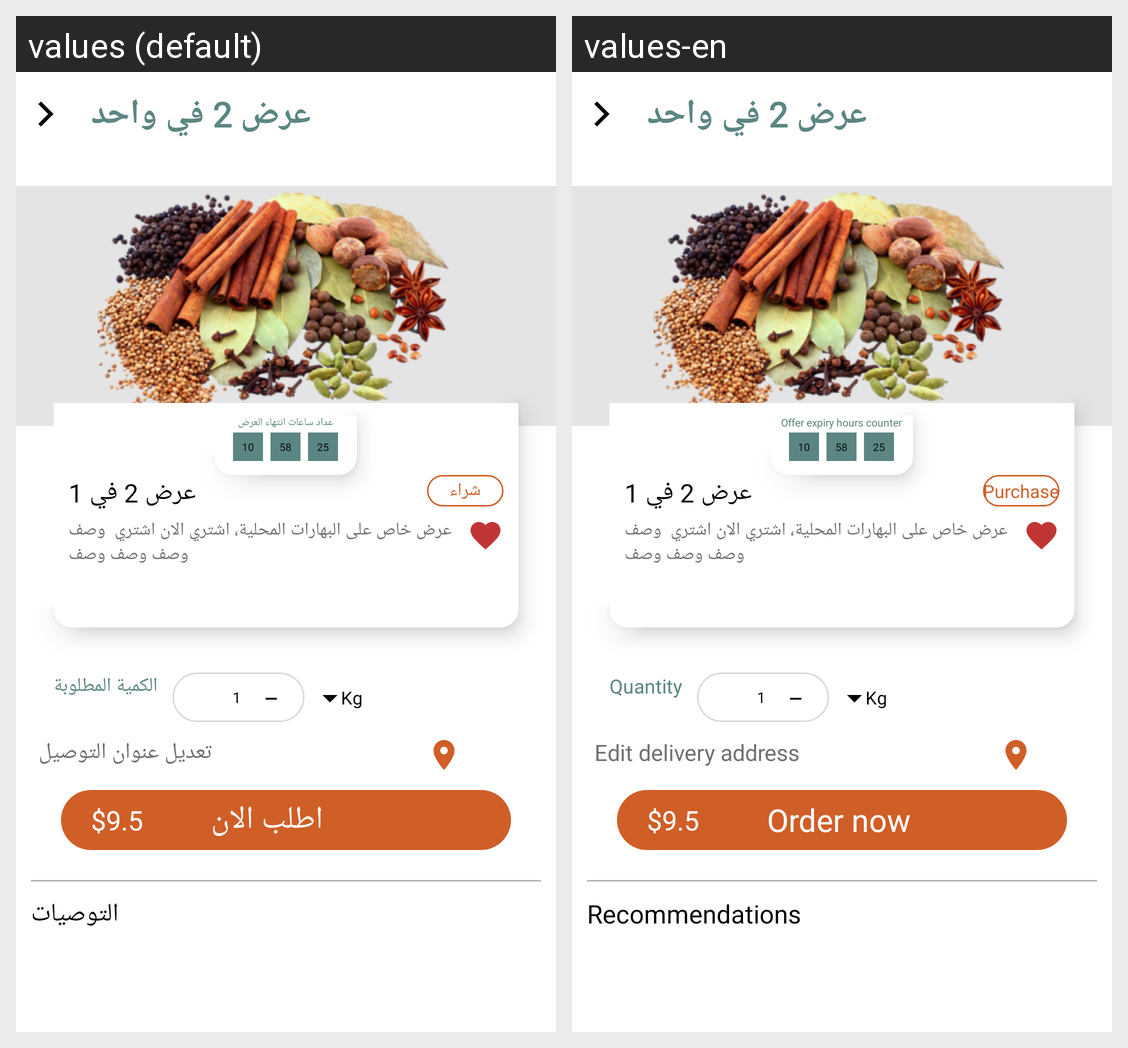

The Android screen above is rendered under two locales of the same app. Produce the string resources it draws, with the default and per-locale values.
Android screen res/layout/fragment_shows_details.xml rendered under 2 locales, left to right: values (default), values-en. Device: Nexus 5 (rendered at 1080×1920; each locale shown at half size, 540×960, under a caption strip naming it); theme Theme.JasaraApplication.
Strings drawn on this screen, with the default value and each locale's value (text and hints the layout hard-codes, and strings that could not be matched under every locale, appear in the picture but are not listed):

expireShows
  values: عداد ساعات انتهاء العرض
  values-en: Offer expiry hours counter

sell
  values: شراء
  values-en: Purchase

quantity
  values: الكمية المطلوبة
  values-en: Quantity

editDeliverLoc
  values: تعديل عنوان التوصيل
  values-en: Edit delivery address

orderNow
  values: اطلب الان
  values-en: Order now

recommendation
  values: التوصيات
  values-en: Recommendations
